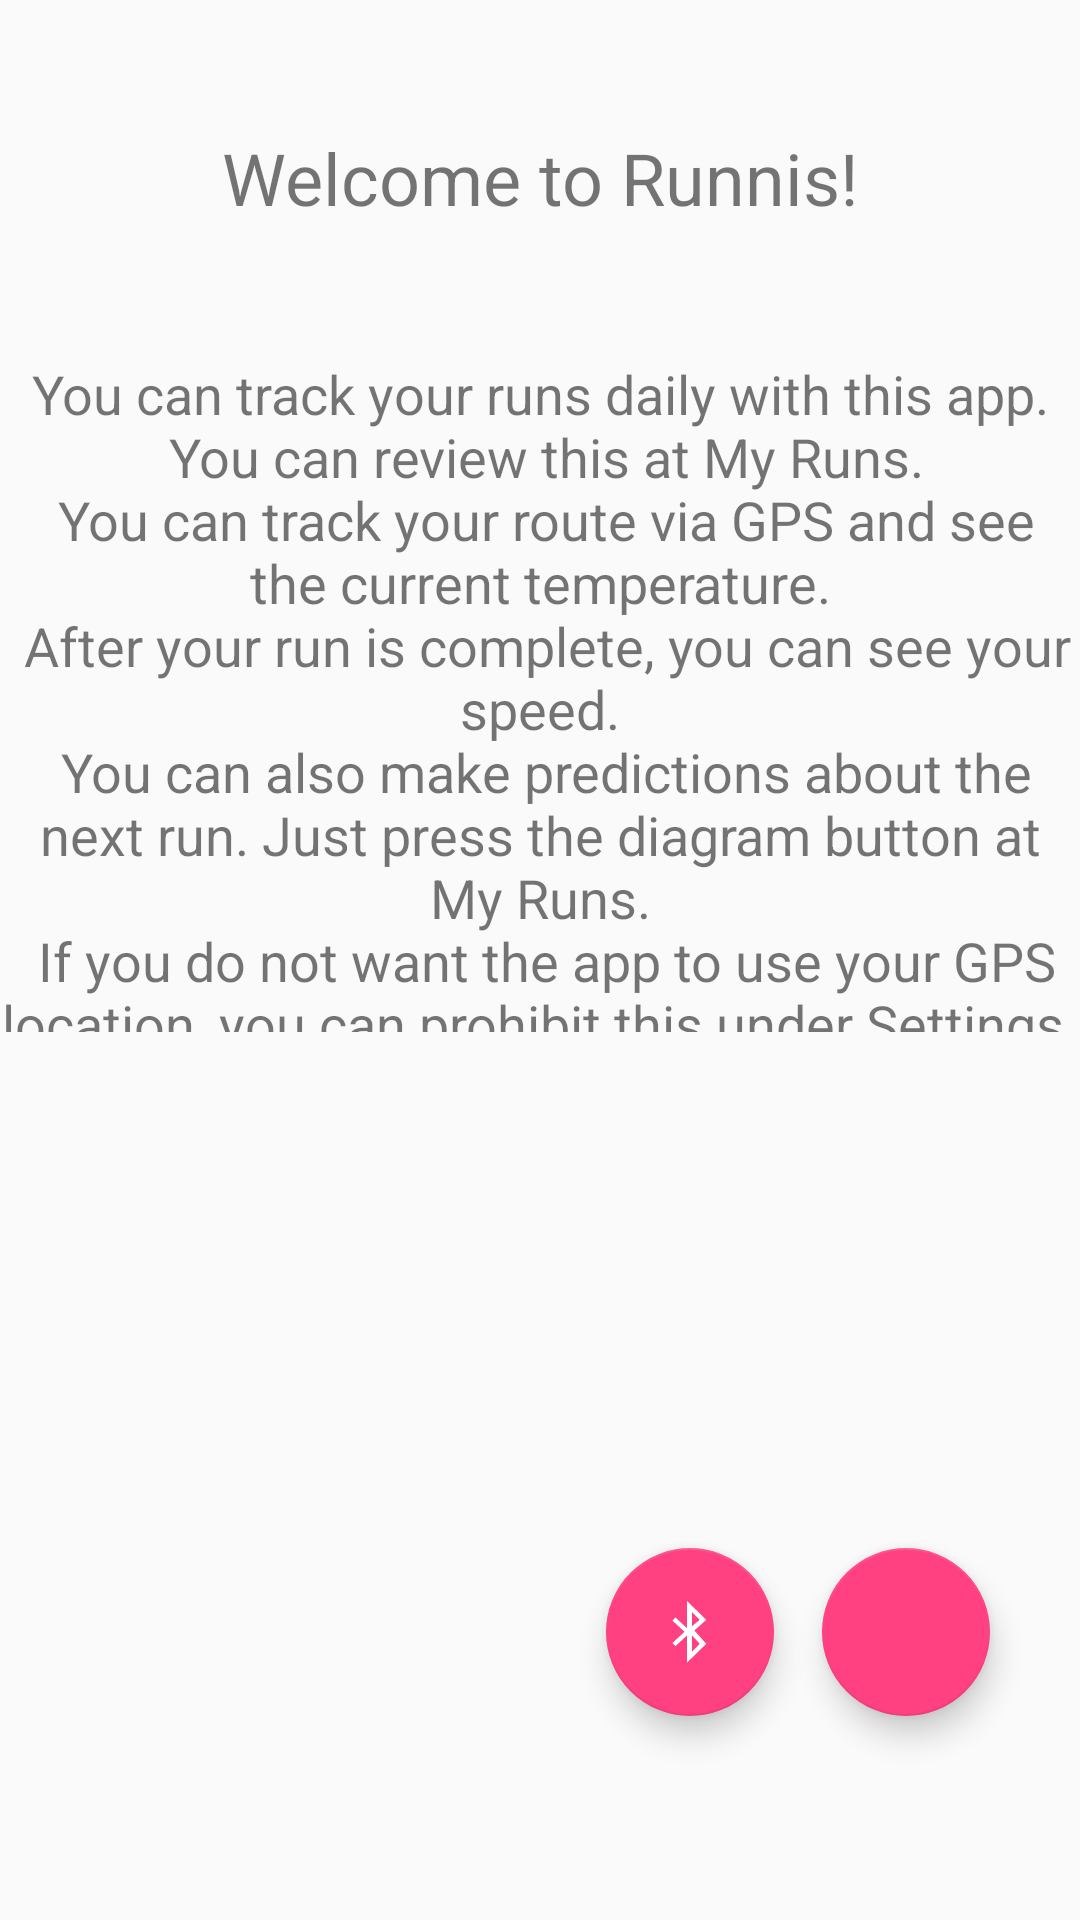

Here is an Android app screen rendered from its layout file. Give the layout XML and the strings, colors and styles it references.
<!-- AndroidManifest.xml: application theme AppTheme -->
<!-- res/layout/fragment_home_first.xml -->
<?xml version="1.0" encoding="utf-8"?>
<RelativeLayout xmlns:android="http://schemas.android.com/apk/res/android"
    xmlns:app="http://schemas.android.com/apk/res-auto"
    android:layout_width="match_parent"
    android:layout_height="match_parent">

    <TextView
        android:id="@+id/txtheadline"
        android:layout_width="match_parent"
        android:layout_height="35dp"
        android:layout_alignParentStart="true"
        android:layout_alignParentTop="true"
        android:layout_marginTop="43dp"
        android:gravity="center_horizontal"
        android:text="@string/title_home_first"
        android:textSize="24sp" />

    <TextView
        android:id="@+id/txttext"
        android:layout_width="match_parent"
        android:layout_height="225dp"
        android:layout_alignParentStart="true"
        android:layout_alignParentTop="true"
        android:layout_marginTop="119dp"
        android:gravity="center_horizontal"
        android:text="@string/title_home_first_text"
        android:textSize="18sp" />

    <android.support.design.widget.FloatingActionButton
        android:id="@+id/startBlueTooth"
        android:layout_width="wrap_content"
        android:layout_height="wrap_content"
        android:layout_alignTop="@+id/add"
        android:layout_marginEnd="16dp"
        android:layout_toStartOf="@+id/add"
        android:clickable="true"
        app:srcCompat="@android:drawable/stat_sys_data_bluetooth" />

    <android.support.design.widget.FloatingActionButton
        android:id="@+id/add"
        android:layout_width="wrap_content"
        android:layout_height="wrap_content"
        android:layout_alignParentBottom="true"
        android:layout_alignParentEnd="true"
        android:layout_marginBottom="68dp"
        android:layout_marginEnd="30dp"
        android:clickable="true"
        app:srcCompat="@drawable/ic_plus" />

</RelativeLayout>
<!-- resources referenced by this layout -->
<resources>
  <string name="title_home_first">Welcome to Runnis!</string>
  <string name="title_home_first_text">You can track your runs daily with this app.\n
          You can review this at My Runs.\n
          You can track your route via GPS and see the current temperature.\n
          After your run is complete, you can see your speed.\n
          You can also make predictions about the next run. Just press the diagram button at My Runs.\n
          If you do not want the app to use your GPS location, you can prohibit this under Settings.\n
          Please also enter a name under Settings.\n</string>
  <style name="AppTheme" parent="Theme.AppCompat.Light.DarkActionBar">
          
          <item name="colorPrimary">@color/colorPrimary</item>
          <item name="colorPrimaryDark">@color/colorPrimaryDark</item>
          <item name="colorAccent">@color/colorAccent</item>
          <item name="preferenceTheme">@style/PreferenceThemeOverlay</item>
      </style>
  <color name="colorPrimary">#3F51B5</color>
  <color name="colorPrimaryDark">#1606c9</color>
  <color name="colorAccent">#FF4081</color>
</resources>
